Run: headless pygame with SDL's dummy video driver; simulated clock (each Clock.tick advances the game by its frame time, no real sleeping); random seed 0; keys injected as events and as key.get_pressed() state; no mouse input.
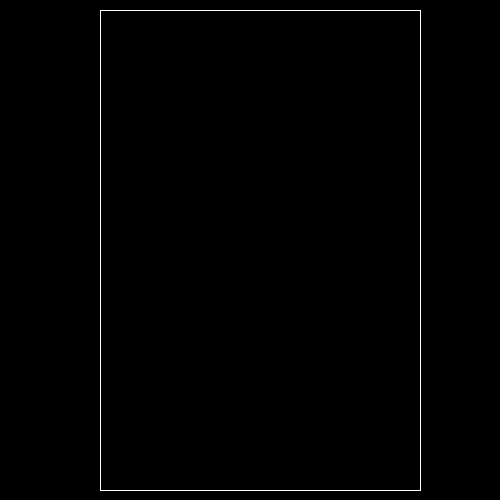
Frame 1 of 4 · flips 1–60 · no input
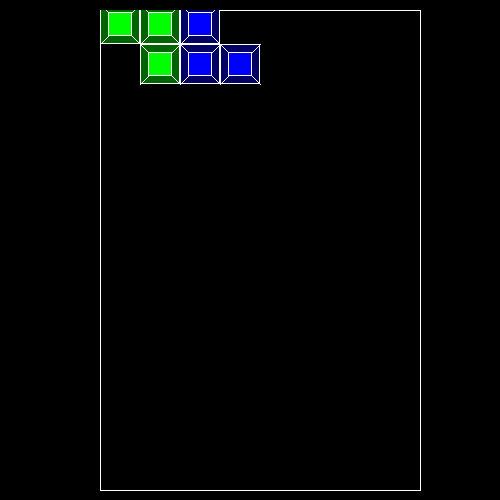
Frame 2 of 4 · flips 61–180 · tapped SPACE, RETURN · held RIGHT (→), D
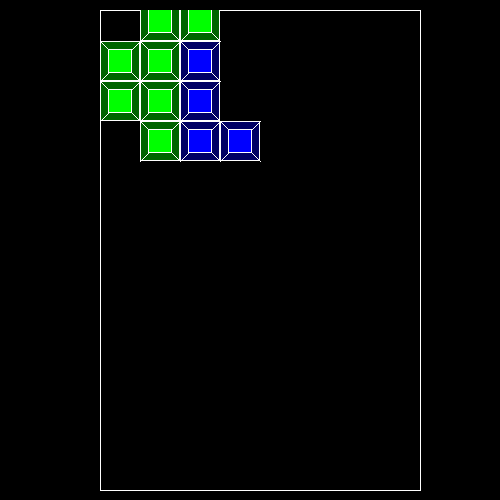
Frame 3 of 4 · flips 181–300 · held DOWN (↓), S
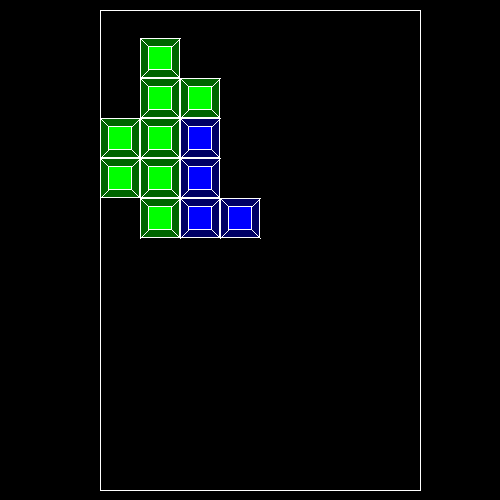
Frame 4 of 4 · flips 301–420 · held LEFT (←), A, UP (↑), W

The pygame program that drew these frames:

import pygame
import random


class create_figure:

    def __init__(self, color, x, y, type):
        self.color = color
        self.form = figures_type[type]
        self.figure = []
        self.can_move = True
        for block_x, block_y in self.form:
            block = blocks(block_x + x, block_y + y, color, self.can_move)
            self.figure.append(block)
            all_blocks.append(block)

    def update(self):
        # if self.y + self.height <= 10 + board.height * board.cell_size
        #     self.can_move = False
        #     for elem in self.figure:
        #         elem.can_move = self.can_move
        pass

    def rotate_left(self):
        pass

    def rotate_right(self):
        pass


class blocks:

    def __init__(self, x, y, color, can_move):

        self.clock = pygame.time.Clock()
        self.color = colors[color]
        self.block_coords = self.width, self.height = 40, 40

        self.x = 100 + x * self.width
        self.y = 10 - self.height * 4 + self.height * y
        self.speed = self.height
        self.can_move = can_move

    def update(self):
        if self.can_move:
            self.y += self.speed * self.clock.tick() / 1000


class Board:

    def __init__(self, width, height):
        self.width = width
        self.height = height
        self.board = [[0] * width for _ in range(height)]
        self.left = 100
        self.top = 10
        self.cell_size = 40

    def render(self, scr):
        pygame.draw.line(scr, 'white', (self.left, self.top),
                                       (self.left, self.top + self.cell_size * self.height))
        pygame.draw.line(scr, 'white', (self.left, self.top),
                                       (self.left + self.cell_size * self.width, self.top))

        pygame.draw.line(scr, 'white', (self.left + self.width * self.cell_size, self.top),
                                       (self.left + self.width * self.cell_size, self.top + self.cell_size * self.height))
        pygame.draw.line(scr, 'white', (self.left, self.top + self.height * self.cell_size),
                                       (self.left + self.width * self.cell_size, self.top + self.cell_size * self.height))

        for elem in all_blocks:
            pygame.draw.rect(scr, elem.color[0], ((elem.x, elem.y), (elem.width, elem.height)))
            pygame.draw.rect(scr, elem.color[1], ((elem.x + 8, elem.y + 8), (elem.width - 16, elem.height - 16)))

            pygame.draw.rect(scr, 'white', ((elem.x, elem.y), (elem.width, elem.height)), 1)
            pygame.draw.rect(scr, 'white', ((elem.x + 8, elem.y + 8), (elem.width - 16, elem.height - 16)), 1)

            pygame.draw.line(scr, 'white', (elem.x, elem.y), (elem.x + 8, elem.y + 8))
            pygame.draw.line(scr, 'white', (elem.x + 40, elem.y), (elem.x + 32, elem.y + 8))
            pygame.draw.line(scr, 'white', (elem.x, elem.y + 40), (elem.x + 8, elem.y + 32))
            pygame.draw.line(scr, 'white', (elem.x + 40, elem.y + 40), (elem.x + 32, elem.y + 32))

        pygame.draw.rect(scr, 'black', ((100, 0), (40 * self.width, 10)))


size = width, height = 500, 500
board_x = 8
board_y = 12
board = Board(board_x, board_y)
screen = pygame.display.set_mode(size)

colors = {'blue': ((0, 0, 100), (0, 0, 255)),
          'green': ((0, 100, 0), (0, 255, 0)),
          'red': ((100, 0, 0), (255, 0, 0))}

figures_type = {
    't': [(0, 0), (0, 1), (0, 2), (1, 1)],
    'i': [(0, 0), (0, 1), (0, 2), (0, 3)],
    'z': [(0, 0), (0, 1), (1, 1), (1, 2)],
    'l': [(0, 0), (0, 1), (0, 2), (1, 2)],
    'o': [(0, 0), (0, 1), (1, 0), (1, 1)]
}

all_blocks = []
create_figure(random.choice(['blue', 'green', 'red']), 0, 0, 'z')
create_figure(random.choice(['blue', 'green', 'red']), 1, -2, 't')
create_figure(random.choice(['blue', 'green', 'red']), 2, 0, 'l')
running = True
while running:
    for event in pygame.event.get():
        if event.type == pygame.QUIT:
            running = False
    screen.fill('black')
    board.render(screen)
    for elem in all_blocks:
        elem.update()
    pygame.display.flip()
